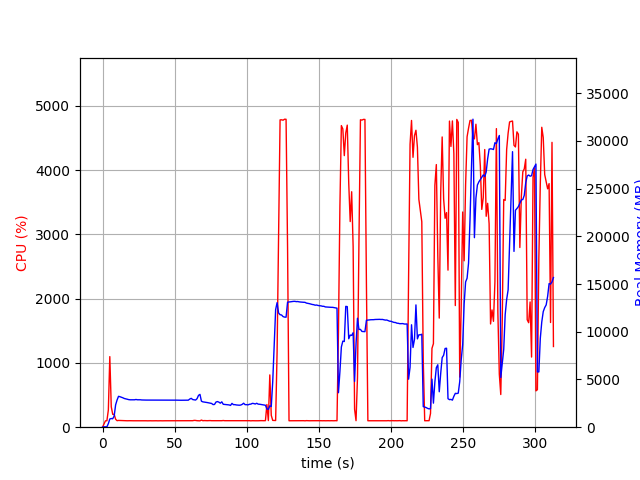

Source data for this figure (header and first rows):
elapsed_time, nproc, cpu, mem_real, mem_virtual
3.814697265625e-05, 1, 0.0, 8.879, 2205
1.006, 1, 48.7, 40.46, 612.1
2.014, 1, 99.3, 40.46, 612.1
3.021, 1, 100.2, 40.46, 612.1
4.029, 1, 268.0, 375.6, 4297
5.038, 1, 1098, 864, 4834
6.046, 1, 317.6, 907.3, 4992
7.054, 1, 200.5, 886, 4992
8.06, 1, 200.6, 1165, 5240
9.068, 1, 124.0, 2342, 6570
10.08, 1, 101.3, 2848, 7162
11.08, 1, 105.3, 3236, 8004
12.09, 1, 104.3, 3194, 8004
13.1, 1, 103.0, 3137, 8004
14.11, 1, 102.1, 3082, 8004
15.12, 1, 102.1, 3008, 8004
16.13, 1, 102.0, 2973, 8004
17.13, 1, 100.1, 2932, 8004
18.14, 1, 101.0, 2891, 8004
19.15, 1, 101.1, 2872, 8004
20.16, 1, 100.1, 2869, 8004
21.17, 1, 100.0, 2865, 8004
22.18, 1, 100.1, 2873, 8004
23.19, 1, 100.2, 2904, 8004
24.2, 1, 100.1, 2873, 8004
25.21, 1, 99.0, 2873, 8004
26.22, 1, 100.1, 2875, 8004
27.23, 1, 101.0, 2854, 8004
28.24, 1, 100.0, 2848, 8004
29.25, 1, 100.0, 2843, 8004
30.26, 1, 100.0, 2843, 8004
31.27, 1, 99.1, 2843, 8004
32.27, 1, 100.2, 2843, 8004
33.28, 1, 100.2, 2842, 8004
34.29, 1, 99.2, 2842, 8004
35.3, 1, 100.1, 2842, 8004
36.31, 1, 100.2, 2842, 8004
37.31, 1, 100.2, 2842, 8004
38.32, 1, 99.1, 2842, 8004
39.33, 1, 100.1, 2842, 8004
40.34, 1, 100.2, 2842, 8004
41.35, 1, 99.2, 2837, 8004
42.36, 1, 100.2, 2837, 8004
43.37, 1, 100.1, 2837, 8004
44.37, 1, 100.1, 2837, 8004
45.38, 1, 99.2, 2839, 8004
46.39, 1, 100.2, 2841, 8004
47.4, 1, 100.1, 2841, 8004
48.41, 1, 100.2, 2841, 8004
49.42, 1, 99.2, 2841, 8004
50.42, 1, 101.1, 2836, 8004
51.43, 1, 101.2, 2835, 8004
52.44, 1, 100.1, 2829, 8004
53.45, 1, 100.2, 2826, 8004
54.46, 1, 101.1, 2825, 8196
55.47, 1, 99.1, 2827, 8196
56.48, 1, 100.1, 2828, 8196
57.49, 1, 100.9, 2827, 8196
58.5, 1, 100.1, 2835, 8196
59.51, 1, 100.1, 2834, 8196
... 250 more rows
